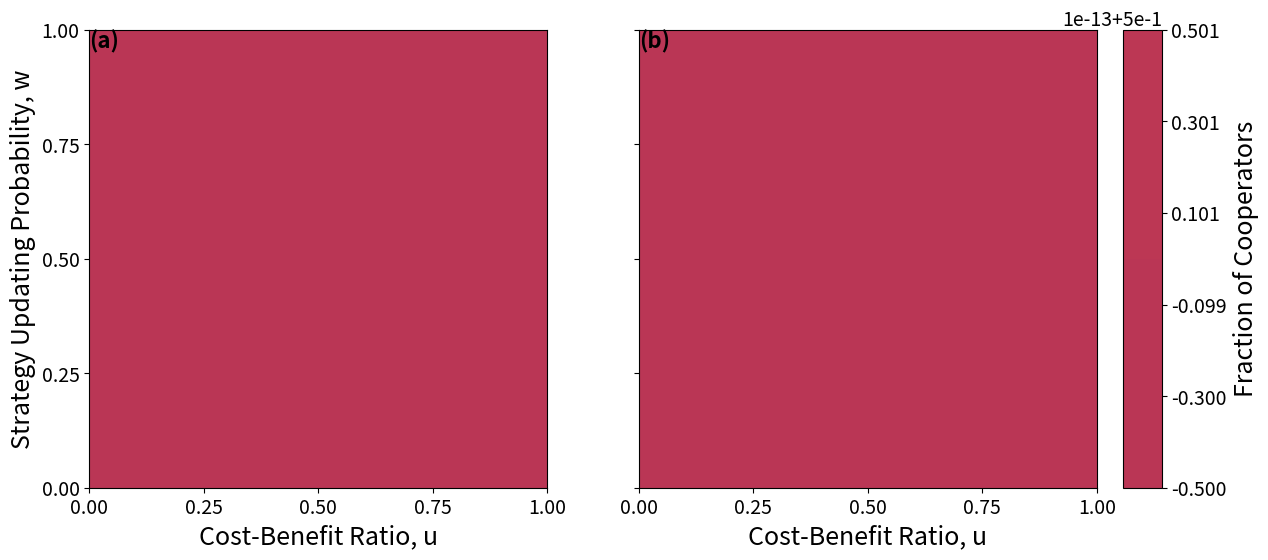

This chart was generated by the following Python code:
import numpy as np
import matplotlib.pyplot as plt
import seaborn as sns
import matplotlib as mpl

# Update matplotlib font settings for consistent visualization
mpl.rcParams.update({
    'axes.labelsize': 18,   # Font size for X and Y axis labels
    'axes.titlesize': 18,   # Font size for subplot titles (not used in this example)
    'xtick.labelsize': 14,  # Font size for X-axis tick labels
    'ytick.labelsize': 14,  # Font size for Y-axis tick labels
    'legend.fontsize': 14,  # Font size for legend
})

#--------------------------------
# First Dataset: Updated data (new_data, keyed by ('hybird', threshold))
# Note: All entries are set to [0.5]*21 as an example placeholder with no variation
new_data = {
    ('hybird', 0.0):  [0.5]*21,
    ('hybird', 0.05): [0.5]*21,
    ('hybird', 0.1):  [0.5]*21,
    ('hybird', 0.15): [0.5]*21,
    ('hybird', 0.2):  [0.5]*21,
    ('hybird', 0.25): [0.5]*21,
    ('hybird', 0.3):  [0.5]*21,
    ('hybird', 0.35): [0.5]*21,
    ('hybird', 0.4):  [0.5]*21,
    ('hybird', 0.45): [0.5]*21,
    ('hybird', 0.5):  [0.5]*21,
    ('hybird', 0.55): [0.5]*21,
    ('hybird', 0.6):  [0.5]*21,
    ('hybird', 0.65): [0.5]*21,
    ('hybird', 0.7):  [0.5]*21,
    ('hybird', 0.75): [0.5]*21,
    ('hybird', 0.8):  [0.5]*21,
    ('hybird', 0.85): [0.5]*21,
    ('hybird', 0.9):  [0.5]*21,
    ('hybird', 0.95): [0.5]*21,
    ('hybird', 1.0):  [0.5]*21
}

# Organize first dataset: Sort by threshold and create a 2D array (rows: w values, columns: u values)
thresh_sorted_a = sorted([key[1] for key in new_data.keys()])
heatmap_data_a = np.array([new_data[('hybird', t)] for t in thresh_sorted_a])

#--------------------------------
# Second Dataset: data3 (keyed by ('hybrid', threshold))
# Note: All entries are set to [0.5]*21 as an example placeholder with no variation
data3 = {
    ('hybrid', 0):    [0.5]*21,
    ('hybrid', 0.05): [0.5]*21,
    ('hybrid', 0.1):  [0.5]*21,
    ('hybrid', 0.15): [0.5]*21,
    ('hybrid', 0.2):  [0.5]*21,
    ('hybrid', 0.25): [0.5]*21,
    ('hybrid', 0.3):  [0.5]*21,
    ('hybrid', 0.35): [0.5]*21,
    ('hybrid', 0.4):  [0.5]*21,
    ('hybrid', 0.45): [0.5]*21,
    ('hybrid', 0.5):  [0.5]*21,
    ('hybrid', 0.55): [0.5]*21,
    ('hybrid', 0.6):  [0.5]*21,
    ('hybrid', 0.65): [0.5]*21,
    ('hybrid', 0.7):  [0.5]*21,
    ('hybrid', 0.75): [0.5]*21,
    ('hybrid', 0.8):  [0.5]*21,
    ('hybrid', 0.85): [0.5]*21,
    ('hybrid', 0.9):  [0.5]*21,
    ('hybrid', 0.95): [0.5]*21,
    ('hybrid', 1.00): [0.5]*21
}

# Organize second dataset: Sort by threshold and create a 2D array
thresh_sorted_b = sorted([key[1] for key in data3.keys()])
heatmap_data_b = np.array([data3[('hybrid', t)] for t in thresh_sorted_b])

#--------------------------------
# Create shared x, y coordinate grid (both datasets are 21x21)
ncols = heatmap_data_a.shape[1]  # Number of columns (u values)
nrows = heatmap_data_a.shape[0]  # Number of rows (w values)
x = np.linspace(0, 1, ncols)     # X-axis: Cost-benefit ratio (u)
y = np.linspace(0, 1, nrows)     # Y-axis: Strategy updating probability (w)
X, Y = np.meshgrid(x, y)         # Generate 2D grid for contour plotting

#--------------------------------
# Create two side-by-side subplots (sharing y-axis)
# Adjust figsize to ensure heatmaps are square
fig, (ax1, ax2) = plt.subplots(ncols=2, sharey=True, figsize=(13, 6.5))

# Left subplot: First dataset (new_data, "hybird")
contour1 = ax1.contourf(X, Y, heatmap_data_a, levels=10, cmap="inferno", vmin=0, vmax=1)
ax1.set_xlabel('Cost-Benefit Ratio, u')
ax1.set_ylabel('Strategy Updating Probability, w')
ax1.text(0, 1, "(a)", transform=ax1.transAxes, fontsize=16, weight='bold', va='top')
ax1.set_aspect('equal', adjustable='box')  # Ensure square heatmap

# Right subplot: Second dataset (data3, "hybrid")
contour2 = ax2.contourf(X, Y, heatmap_data_b, levels=10, cmap="inferno", vmin=0, vmax=1)
ax2.set_xlabel('Cost-Benefit Ratio, u')
ax2.tick_params(labelleft=False)  # Hide y-axis labels (shared with left subplot)
ax2.text(0, 1, "(b)", transform=ax2.transAxes, fontsize=16, weight='bold', va='top')
ax2.set_aspect('equal', adjustable='box')  # Ensure square heatmap

#-------------------------------
# Manually add a shared colorbar on the right side, aligned with heatmap height
pos = ax2.get_position()  # Get position of right subplot [x0, y0, width, height]
cbar_ax = fig.add_axes([pos.x1 + 0.02, pos.y0, 0.03, pos.height])  # Add colorbar axes
fig.colorbar(contour2, cax=cbar_ax, label='Fraction of Cooperators')  # Add colorbar

# Set x and y axis ticks
ax1.set_xticks([0, 0.25, 0.5, 0.75, 1.0])
ax1.set_yticks([0, 0.25, 0.5, 0.75, 1.0])
ax2.set_xticks([0, 0.25, 0.5, 0.75, 1.0])

# Display the plot
plt.show()